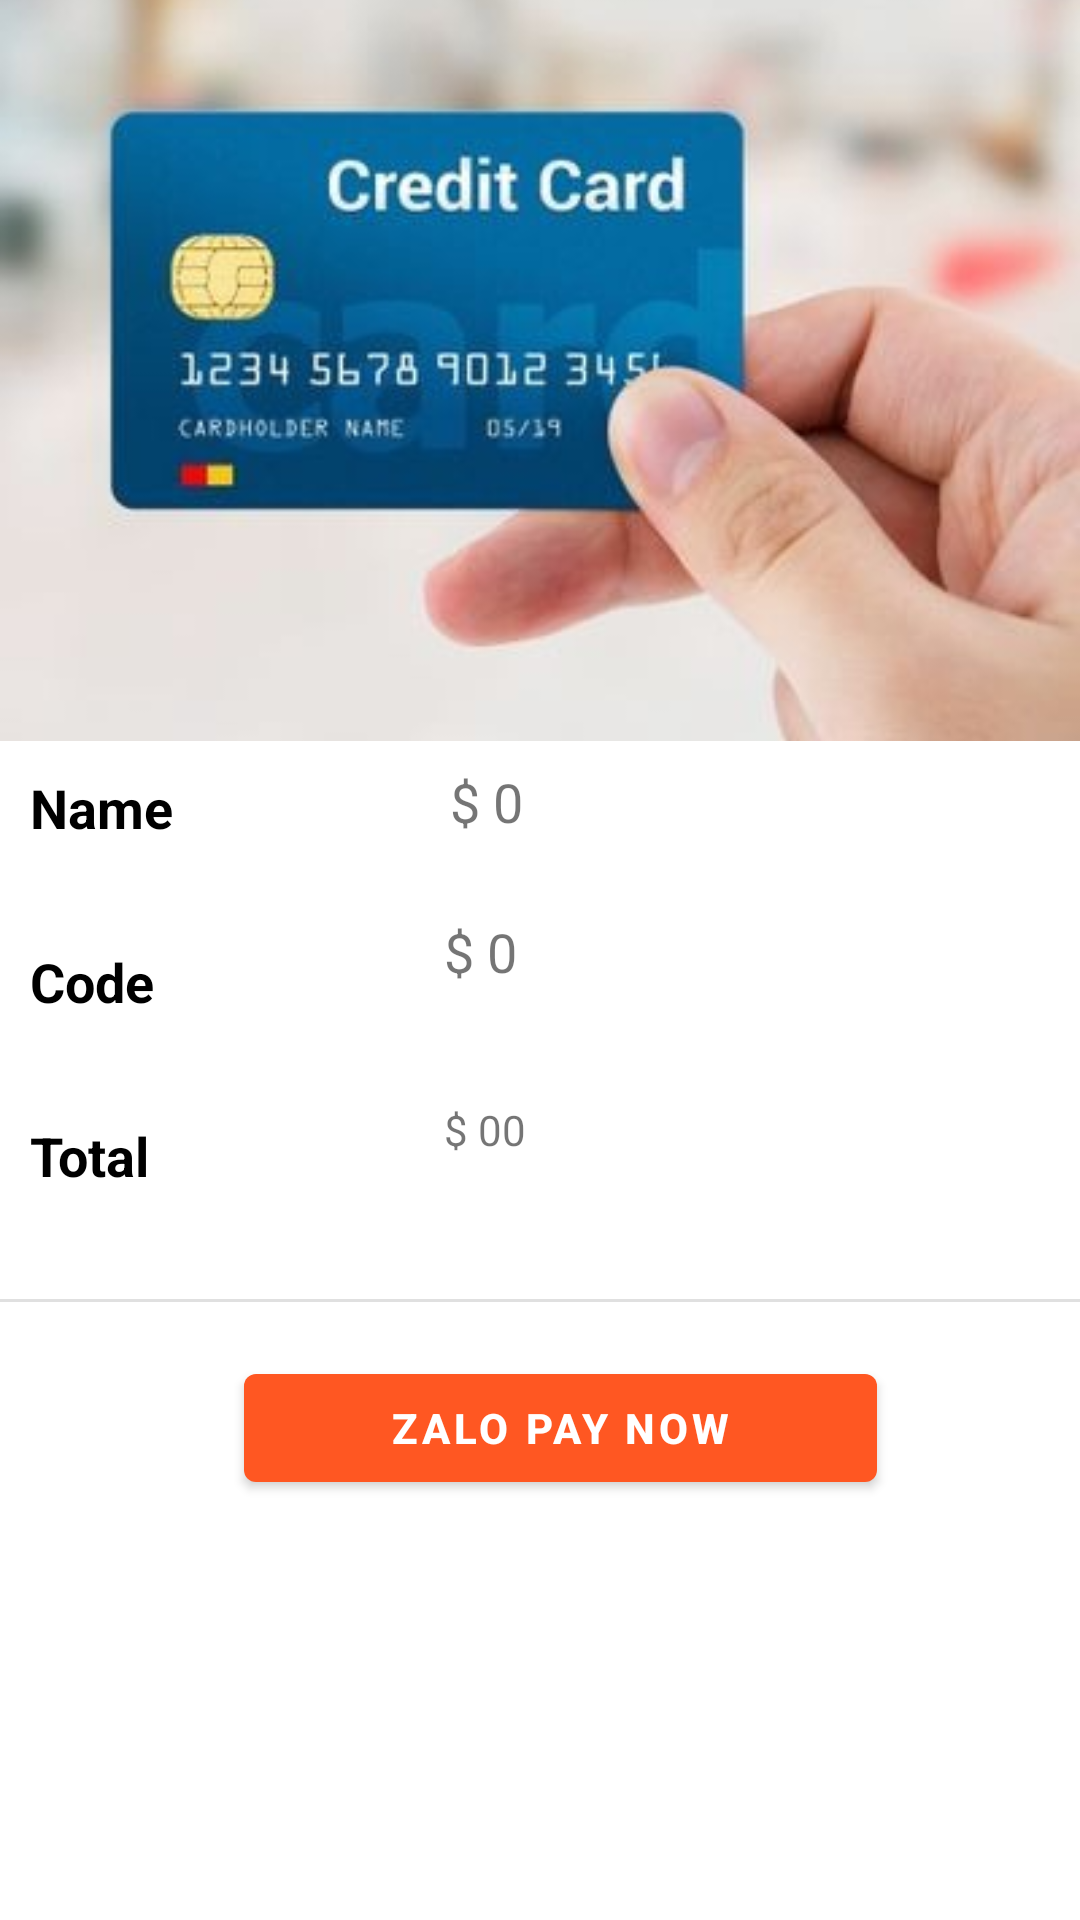

Android layout source for this screen:
<!-- AndroidManifest.xml: application theme Theme.ECommerce -->
<!-- res/layout/activity_payment_razo_pay.xml -->
<?xml version="1.0" encoding="utf-8"?>
<androidx.constraintlayout.widget.ConstraintLayout xmlns:android="http://schemas.android.com/apk/res/android"
    xmlns:app="http://schemas.android.com/apk/res-auto"
    xmlns:tools="http://schemas.android.com/tools"
    android:layout_width="match_parent"
    android:layout_height="match_parent"
    tools:context=".activity.PaymentRazoPay">


    <ImageView
        android:id="@+id/credit_image"
        android:layout_width="match_parent"
        android:layout_height="247dp"
        android:scaleType="centerCrop"
        app:layout_constraintEnd_toEndOf="parent"
        app:layout_constraintHorizontal_bias="0.0"
        app:layout_constraintStart_toStartOf="parent"
        app:layout_constraintTop_toTopOf="parent"
        app:srcCompat="@drawable/creditcard" />

    <TextView
        android:id="@+id/name_label"
        android:layout_width="60dp"
        android:layout_height="26dp"
        android:layout_marginStart="10dp"
        android:layout_marginTop="10dp"
        android:text="Name"
        android:textColor="@color/black"
        android:textSize="18sp"
        android:textStyle="bold"
        app:layout_constraintStart_toStartOf="parent"
        app:layout_constraintTop_toBottomOf="@+id/credit_image" />

    <TextView
        android:id="@+id/code_label"
        android:layout_width="59dp"
        android:layout_height="30dp"
        android:layout_marginTop="32dp"
        android:text="Code"
        android:textColor="@color/black"
        android:textSize="18sp"
        android:textStyle="bold"
        app:layout_constraintEnd_toEndOf="@+id/name_label"
        app:layout_constraintHorizontal_bias="0.0"
        app:layout_constraintStart_toStartOf="@+id/name_label"
        app:layout_constraintTop_toBottomOf="@+id/name_label" />

    <TextView
        android:id="@+id/name"
        android:layout_width="200dp"
        android:layout_height="30dp"
        android:layout_marginTop="8dp"
        android:layout_marginEnd="10dp"
        android:text="$ 0"
        android:textSize="18sp"
        app:layout_constraintEnd_toEndOf="parent"
        app:layout_constraintTop_toBottomOf="@+id/credit_image" />

    <TextView
        android:id="@+id/code"
        android:layout_width="200dp"
        android:layout_height="30dp"
        android:layout_marginTop="20dp"
        android:layout_marginEnd="10dp"
        android:text="$ 0"
        android:textSize="18sp"
        app:layout_constraintEnd_toEndOf="@+id/name"
        app:layout_constraintHorizontal_bias="0.23"
        app:layout_constraintStart_toStartOf="@+id/name"
        app:layout_constraintTop_toBottomOf="@+id/name" />

    <View
        android:id="@+id/divider5"
        android:layout_width="430dp"
        android:layout_height="1dp"
        android:layout_marginTop="33dp"
        android:background="?android:attr/listDivider"
        app:layout_constraintEnd_toEndOf="parent"
        app:layout_constraintHorizontal_bias="0.526"
        app:layout_constraintStart_toStartOf="parent"
        app:layout_constraintTop_toBottomOf="@+id/total_label" />

    <TextView
        android:id="@+id/total_label"
        android:layout_width="59dp"
        android:layout_height="27dp"
        android:layout_marginTop="28dp"
        android:text="Total"
        android:textColor="@color/black"
        android:textSize="18sp"
        android:textStyle="bold"
        app:layout_constraintEnd_toEndOf="@+id/code_label"
        app:layout_constraintHorizontal_bias="0.0"
        app:layout_constraintStart_toStartOf="@+id/code_label"
        app:layout_constraintTop_toBottomOf="@+id/code_label" />

    <TextView
        android:id="@+id/total_amt"
        android:layout_width="200dp"
        android:layout_height="30dp"
        android:layout_marginTop="32dp"
        android:layout_marginEnd="10dp"
        android:text="$ 00"
        app:layout_constraintEnd_toEndOf="@+id/code"
        app:layout_constraintHorizontal_bias="0.0"
        app:layout_constraintStart_toStartOf="@+id/code"
        app:layout_constraintTop_toBottomOf="@+id/code" />




    <Button
        android:id="@+id/pay_btn"
        android:layout_width="211dp"
        android:layout_height="48dp"
        android:layout_marginBottom="140dp"
        android:text="Zalo Pay Now"
        android:textColor="@android:color/white"
        android:textStyle="bold"
        app:layout_constraintBottom_toBottomOf="parent"
        app:layout_constraintEnd_toEndOf="parent"
        app:layout_constraintHorizontal_bias="0.545"
        app:layout_constraintStart_toStartOf="parent" />




</androidx.constraintlayout.widget.ConstraintLayout>
<!-- resources referenced by this layout -->
<resources>
  <color name="black">#FF000000</color>
  <!-- drawable creditcard: jpg bitmap (drawable, 18144 bytes) -->
  <style name="Theme.ECommerce" parent="Theme.MaterialComponents.DayNight.NoActionBar">
          
          <item name="colorPrimary">@color/orange</item>
          <item name="colorPrimaryVariant">@color/orange</item>
          <item name="colorOnPrimary">@color/white</item>
          
          <item name="colorSecondary">@color/teal_200</item>
          <item name="colorSecondaryVariant">@color/teal_700</item>
          <item name="colorOnSecondary">@color/black</item>
          
          <item name="android:statusBarColor" tools:targetApi="l">?attr/colorPrimaryVariant</item>
          
      </style>
  <color name="orange">#FF5722</color>
  <color name="white">#FFFFFFFF</color>
  <color name="teal_200">#FF03DAC5</color>
  <color name="teal_700">#FF018786</color>
</resources>
